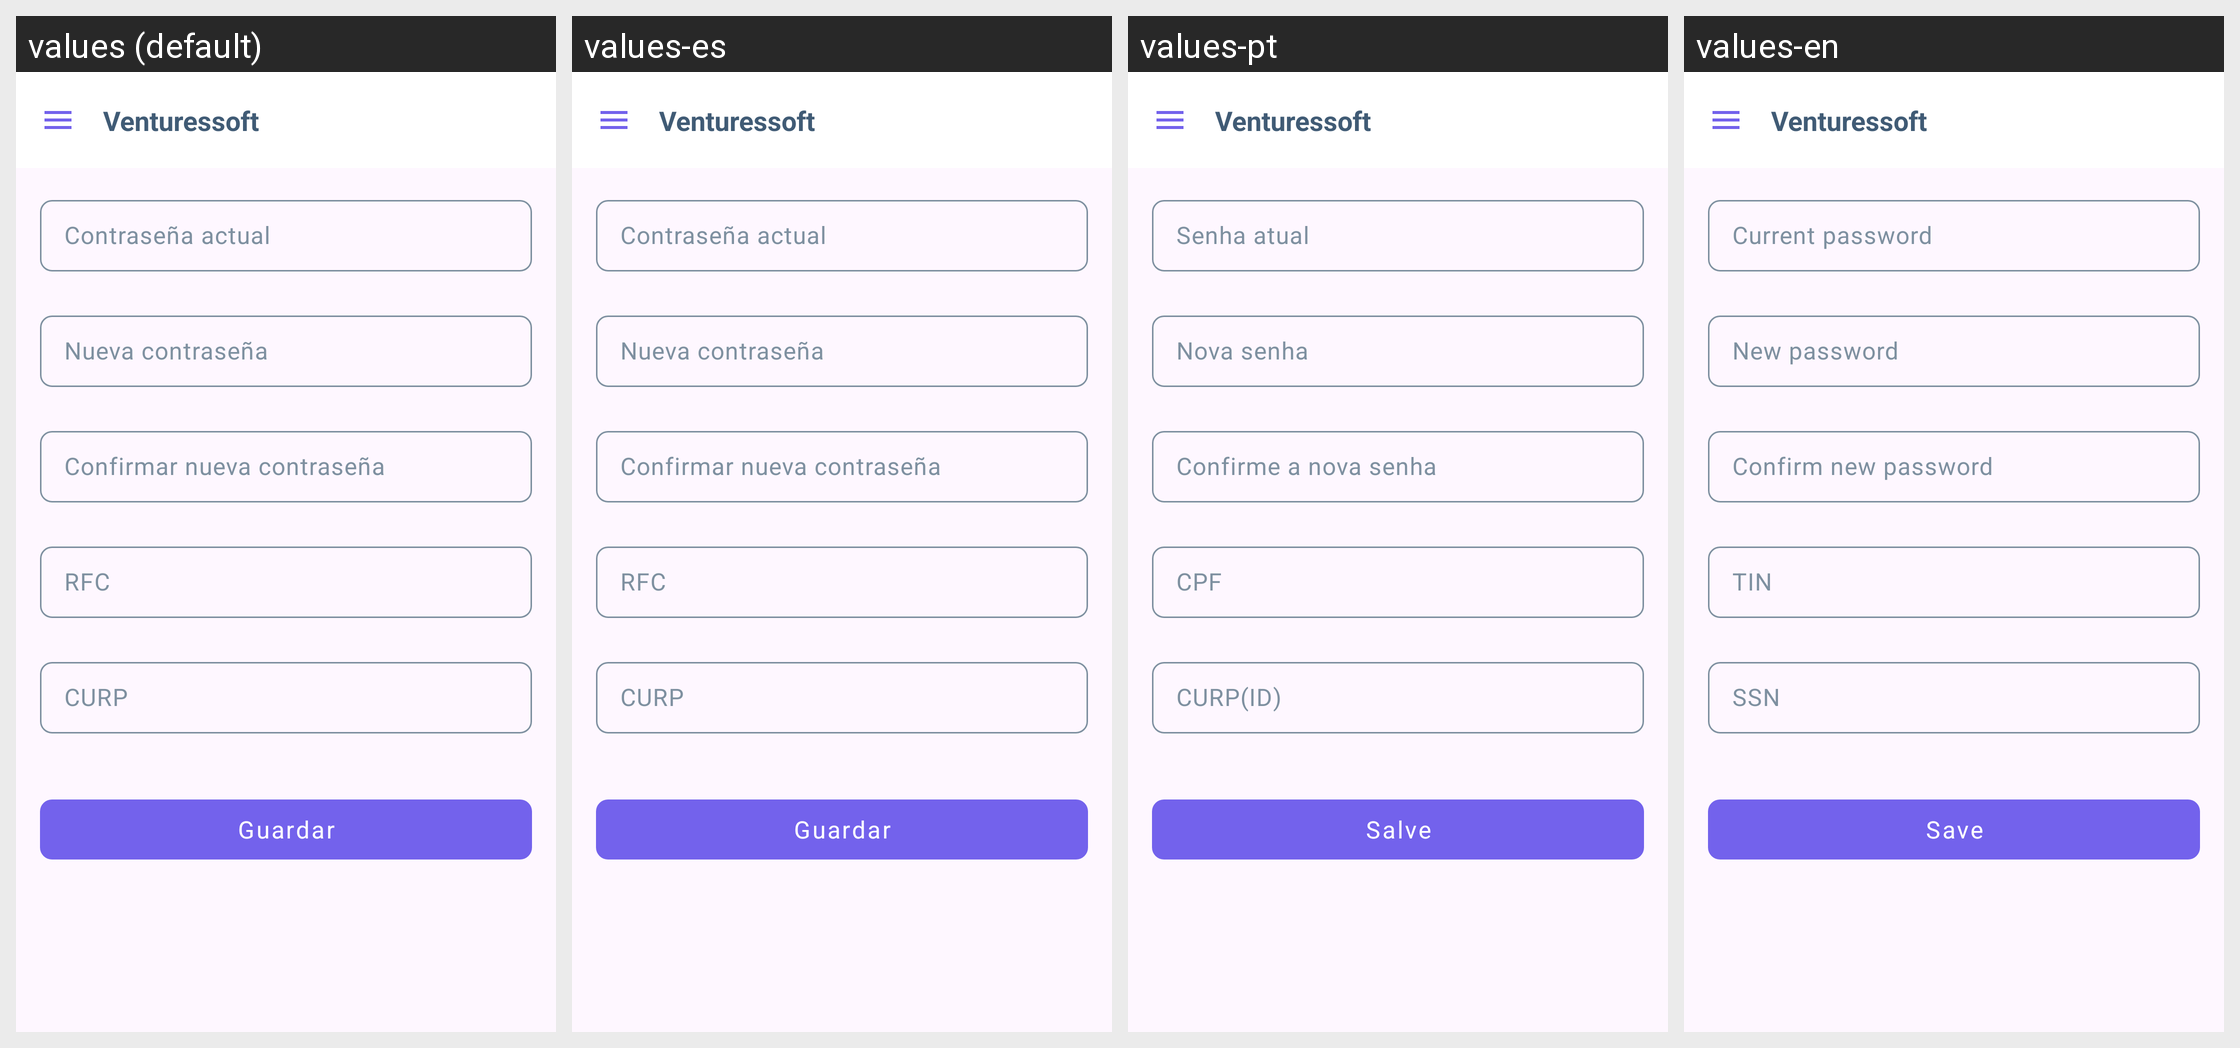

The Android screen above is rendered under several locales of the same app. Produce the string resources it draws, with the default and per-locale values.
Android screen res/layout/activity_change_nip.xml rendered under 4 locales, left to right: values (default), values-es, values-pt, values-en. Device: Nexus 5 (rendered at 1080×1920; each locale shown at half size, 540×960, under a caption strip naming it); theme AppTheme.
Other locales in the repository, not shown: values-gsw-rFR.
Strings drawn on this screen, with the default value and each locale's value (text and hints the layout hard-codes, and strings that could not be matched under every locale, appear in the picture but are not listed):

current_nip
  values: Contraseña actual
  values-es: Contraseña actual
  values-pt: Senha atual
  values-en: Current password

new_nip
  values: Nueva contraseña
  values-es: Nueva contraseña
  values-pt: Nova senha
  values-en: New password

confirm_nip
  values: Confirmar nueva contraseña
  values-es: Confirmar nueva contraseña
  values-pt: Confirme a nova senha
  values-en: Confirm new password

title_rfc
  values: RFC
  values-es: RFC
  values-pt: CPF
  values-en: TIN

title_curp
  values: CURP
  values-es: CURP
  values-pt: CURP(ID)
  values-en: SSN

data_admin_title_btn_save
  values: Guardar
  values-es: Guardar
  values-pt: Salve
  values-en: Save
